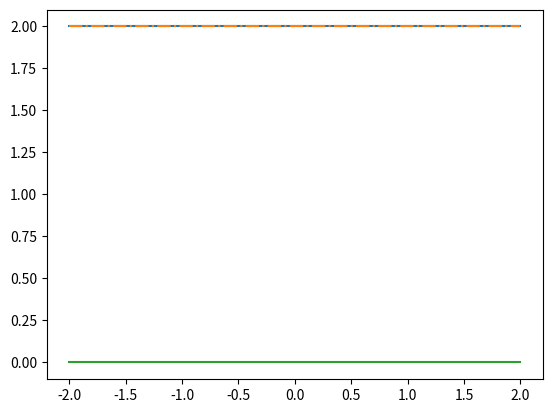

Source code (Python):
import numpy as np
import matplotlib.pyplot as plt

#En derivacion numerica siempre dependo de h, si es muy pequeña aproximo, si es muy grande me alejo
x = np.linspace(-2, 2, 1000) #x
h = x[1] - x[0] #delta_x

f = lambda x: 2*x #como tiene lambda se puede ocupar como funcion, variable que funge como funcion simbolica
fp = lambda x:2*np.ones(len(x)) #crea un vector de 1 que multiplica por mi funcion y meto como argumento el tamaño que desee

#derivacion numerica 
N = len(x)
xd = np.zeros(N-1)

fx = f(x) #resultado de evalar a f en x, en la practica es lo que vamos a tener 

for k in range(N-1): #N-1 para que no salga del vector 
    xd[k] = (f(x[k]+h) - f(x[k]))/h #si conozco el cuerpo de la funcion
    # Diferencia hacia delante DHD
    xd[k] = (f(x[k]) - f(x[k]-h))/h #si conozco el cuerpo de la funcion
    # Diferencia hacia atras DHA
    xd[k] = (f(x[k]+h) - f(x[k]-h))/(2*h) #si conozco el cuerpo de la funcion
    # Diferencia central DC
    #xd[k] = (fx[k+1] - f(x[k]))/h #si no conozco el cuerpo de la funcion
    

plt.figure 
plt.plot(x, fp(x))
plt.plot(x[:-1], xd,'-.')
plt.show()

# error
e = fp(x[:N-1]) - xd
plt.figure
plt.plot(x[:-1], e)
plt.show()


